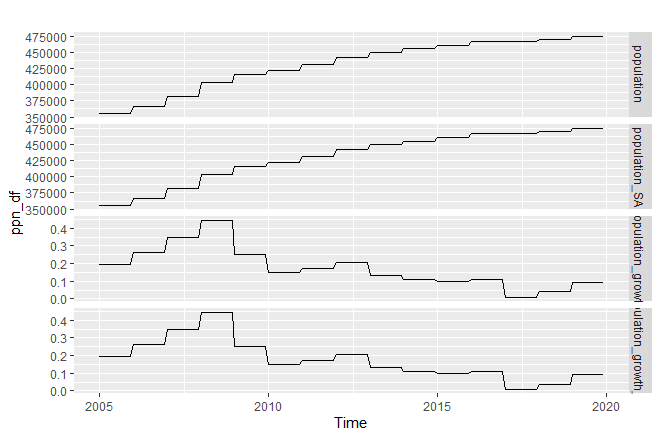

The file beside this chart, header and first rows:
, population, population_SA, population_growth, population_growth_SA
1, 355480, 355480, 0.1959, 0.1959
2, 355480, 355480, 0.1959, 0.1959
3, 355480, 355480, 0.1959, 0.1959
4, 355480, 355480, 0.1959, 0.1959
5, 355480, 355480, 0.1959, 0.1959
6, 355480, 355480, 0.1959, 0.1959
7, 355480, 355480, 0.1959, 0.1959
8, 355480, 355480, 0.1959, 0.1959
9, 355480, 355480, 0.1959, 0.1959
10, 355480, 355480, 0.1959, 0.1959
11, 355480, 355480, 0.1959, 0.1959
12, 355480, 355480, 0.1959, 0.1959
13, 366780, 366780, 0.2608, 0.2608
14, 366780, 366780, 0.2608, 0.2608
15, 366780, 366780, 0.2608, 0.2608
16, 366780, 366780, 0.2608, 0.2608
17, 366780, 366780, 0.2608, 0.2608
18, 366780, 366780, 0.2608, 0.2608
19, 366780, 366780, 0.2608, 0.2608
20, 366780, 366780, 0.2608, 0.2608
21, 366780, 366780, 0.2608, 0.2608
22, 366780, 366780, 0.2608, 0.2608
23, 366780, 366780, 0.2608, 0.2608
24, 366780, 366780, 0.2608, 0.2608
25, 382383, 382383, 0.3472, 0.3472
26, 382383, 382383, 0.3472, 0.3472
27, 382383, 382383, 0.3472, 0.3472
28, 382383, 382383, 0.3472, 0.3472
29, 382383, 382383, 0.3472, 0.3472
30, 382383, 382383, 0.3472, 0.3472
31, 382383, 382383, 0.3472, 0.3472
32, 382383, 382383, 0.3472, 0.3472
33, 382383, 382383, 0.3472, 0.3472
34, 382383, 382383, 0.3472, 0.3472
35, 382383, 382383, 0.3472, 0.3472
36, 382383, 382383, 0.3472, 0.3472
37, 403283, 403283, 0.4435, 0.4435
38, 403283, 403283, 0.4435, 0.4435
39, 403283, 403283, 0.4435, 0.4435
40, 403283, 403283, 0.4435, 0.4435
41, 403283, 403283, 0.4435, 0.4435
42, 403283, 403283, 0.4435, 0.4435
43, 403283, 403283, 0.4435, 0.4435
44, 403283, 403283, 0.4435, 0.4435
45, 403283, 403283, 0.4435, 0.4435
46, 403283, 403283, 0.4435, 0.4435
47, 403283, 403283, 0.4435, 0.4435
48, 403283, 403283, 0.4435, 0.4435
49, 415631, 415631, 0.2513, 0.2513
50, 415631, 415631, 0.2513, 0.2513
51, 415631, 415631, 0.2513, 0.2513
52, 415631, 415631, 0.2513, 0.2513
53, 415631, 415631, 0.2513, 0.2513
54, 415631, 415631, 0.2513, 0.2513
55, 415631, 415631, 0.2513, 0.2513
56, 415631, 415631, 0.2513, 0.2513
57, 415631, 415631, 0.2513, 0.2513
58, 415631, 415631, 0.2513, 0.2513
59, 415631, 415631, 0.2513, 0.2513
60, 415631, 415631, 0.2513, 0.2513
... 120 more rows
